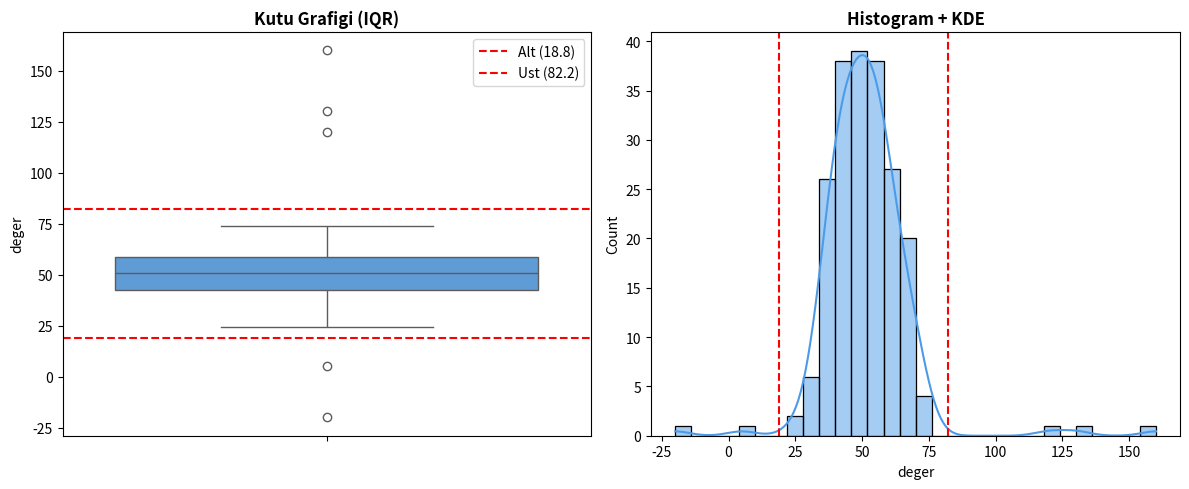

The matplotlib source for this figure:
# ==========================================================================
# VERİ MADENCİLİĞİ VE MAKİNE ÖĞRENMESİ
# Python ile Temel Analitikten Büyük Veri ve Gerçek Zamanlı Sistemlere
# --------------------------------------------------------------------------
# Bölüm 3
# Konum : BÖLÜM 3: Veri Ön İşleme ve Temizleme Teknikleri › 3.1. Eksik ve Bozuk Verilerin Tespiti › 3.1.4. Bozuk Veri: Tanım, Sınıflandırma ve Teorik Çerçeve › 3.1.4.4. Aykırı Değerler (Outliers)
# Kitap  : Kod 3.8 (IQR yöntemi ile aykırı değer tespiti)
# Dosya : bolum03/03_01_04_04_aykiri-degerler.py
# Gerekli: pip install matplotlib numpy pandas seaborn
# ==========================================================================

# --- kitapta önceki blokta yer alan import'lar (dosya tek başına çalışsın diye eklendi)
import random
# ─── IQR yontemi ile aykiri deger tespiti ───────────────────────
import pandas as pd
import numpy as np
import matplotlib.pyplot as plt
import seaborn as sns

np.random.seed(0)
degerler = np.concatenate([np.random.normal(50, 10, 200), [120, 130, -20, 160, 5]])
df_ay = pd.DataFrame({"deger": degerler})

Q1  = df_ay["deger"].quantile(0.25)
Q3  = df_ay["deger"].quantile(0.75)
IQR = Q3 - Q1
alt = Q1 - 1.5 * IQR
ust = Q3 + 1.5 * IQR

maske = (df_ay["deger"] < alt) | (df_ay["deger"] > ust)
print(f"Q1={Q1:.2f}, Q3={Q3:.2f}, IQR={IQR:.2f}")
print(f"Alt sinir: {alt:.2f}  |  Ust sinir: {ust:.2f}")
print(f"Aykiri deger sayisi: {maske.sum()}")
print(f"Aykiri degerler: {sorted(df_ay[maske]['deger'].values)}")

# Gorsellestirme
fig, (ax1, ax2) = plt.subplots(1, 2, figsize=(12, 5))
sns.boxplot(y=df_ay["deger"], ax=ax1, color="#4C9BE8")
ax1.axhline(alt, color="red", linestyle="--", label=f"Alt ({alt:.1f})")
ax1.axhline(ust, color="red", linestyle="--", label=f"Ust ({ust:.1f})")
ax1.set_title("Kutu Grafigi (IQR)", fontweight="bold")
ax1.legend()
sns.histplot(df_ay["deger"], bins=30, kde=True, ax=ax2, color="#4C9BE8")
ax2.axvline(alt, color="red", linestyle="--")
ax2.axvline(ust, color="red", linestyle="--")
ax2.set_title("Histogram + KDE", fontweight="bold")
plt.tight_layout()
plt.show()
